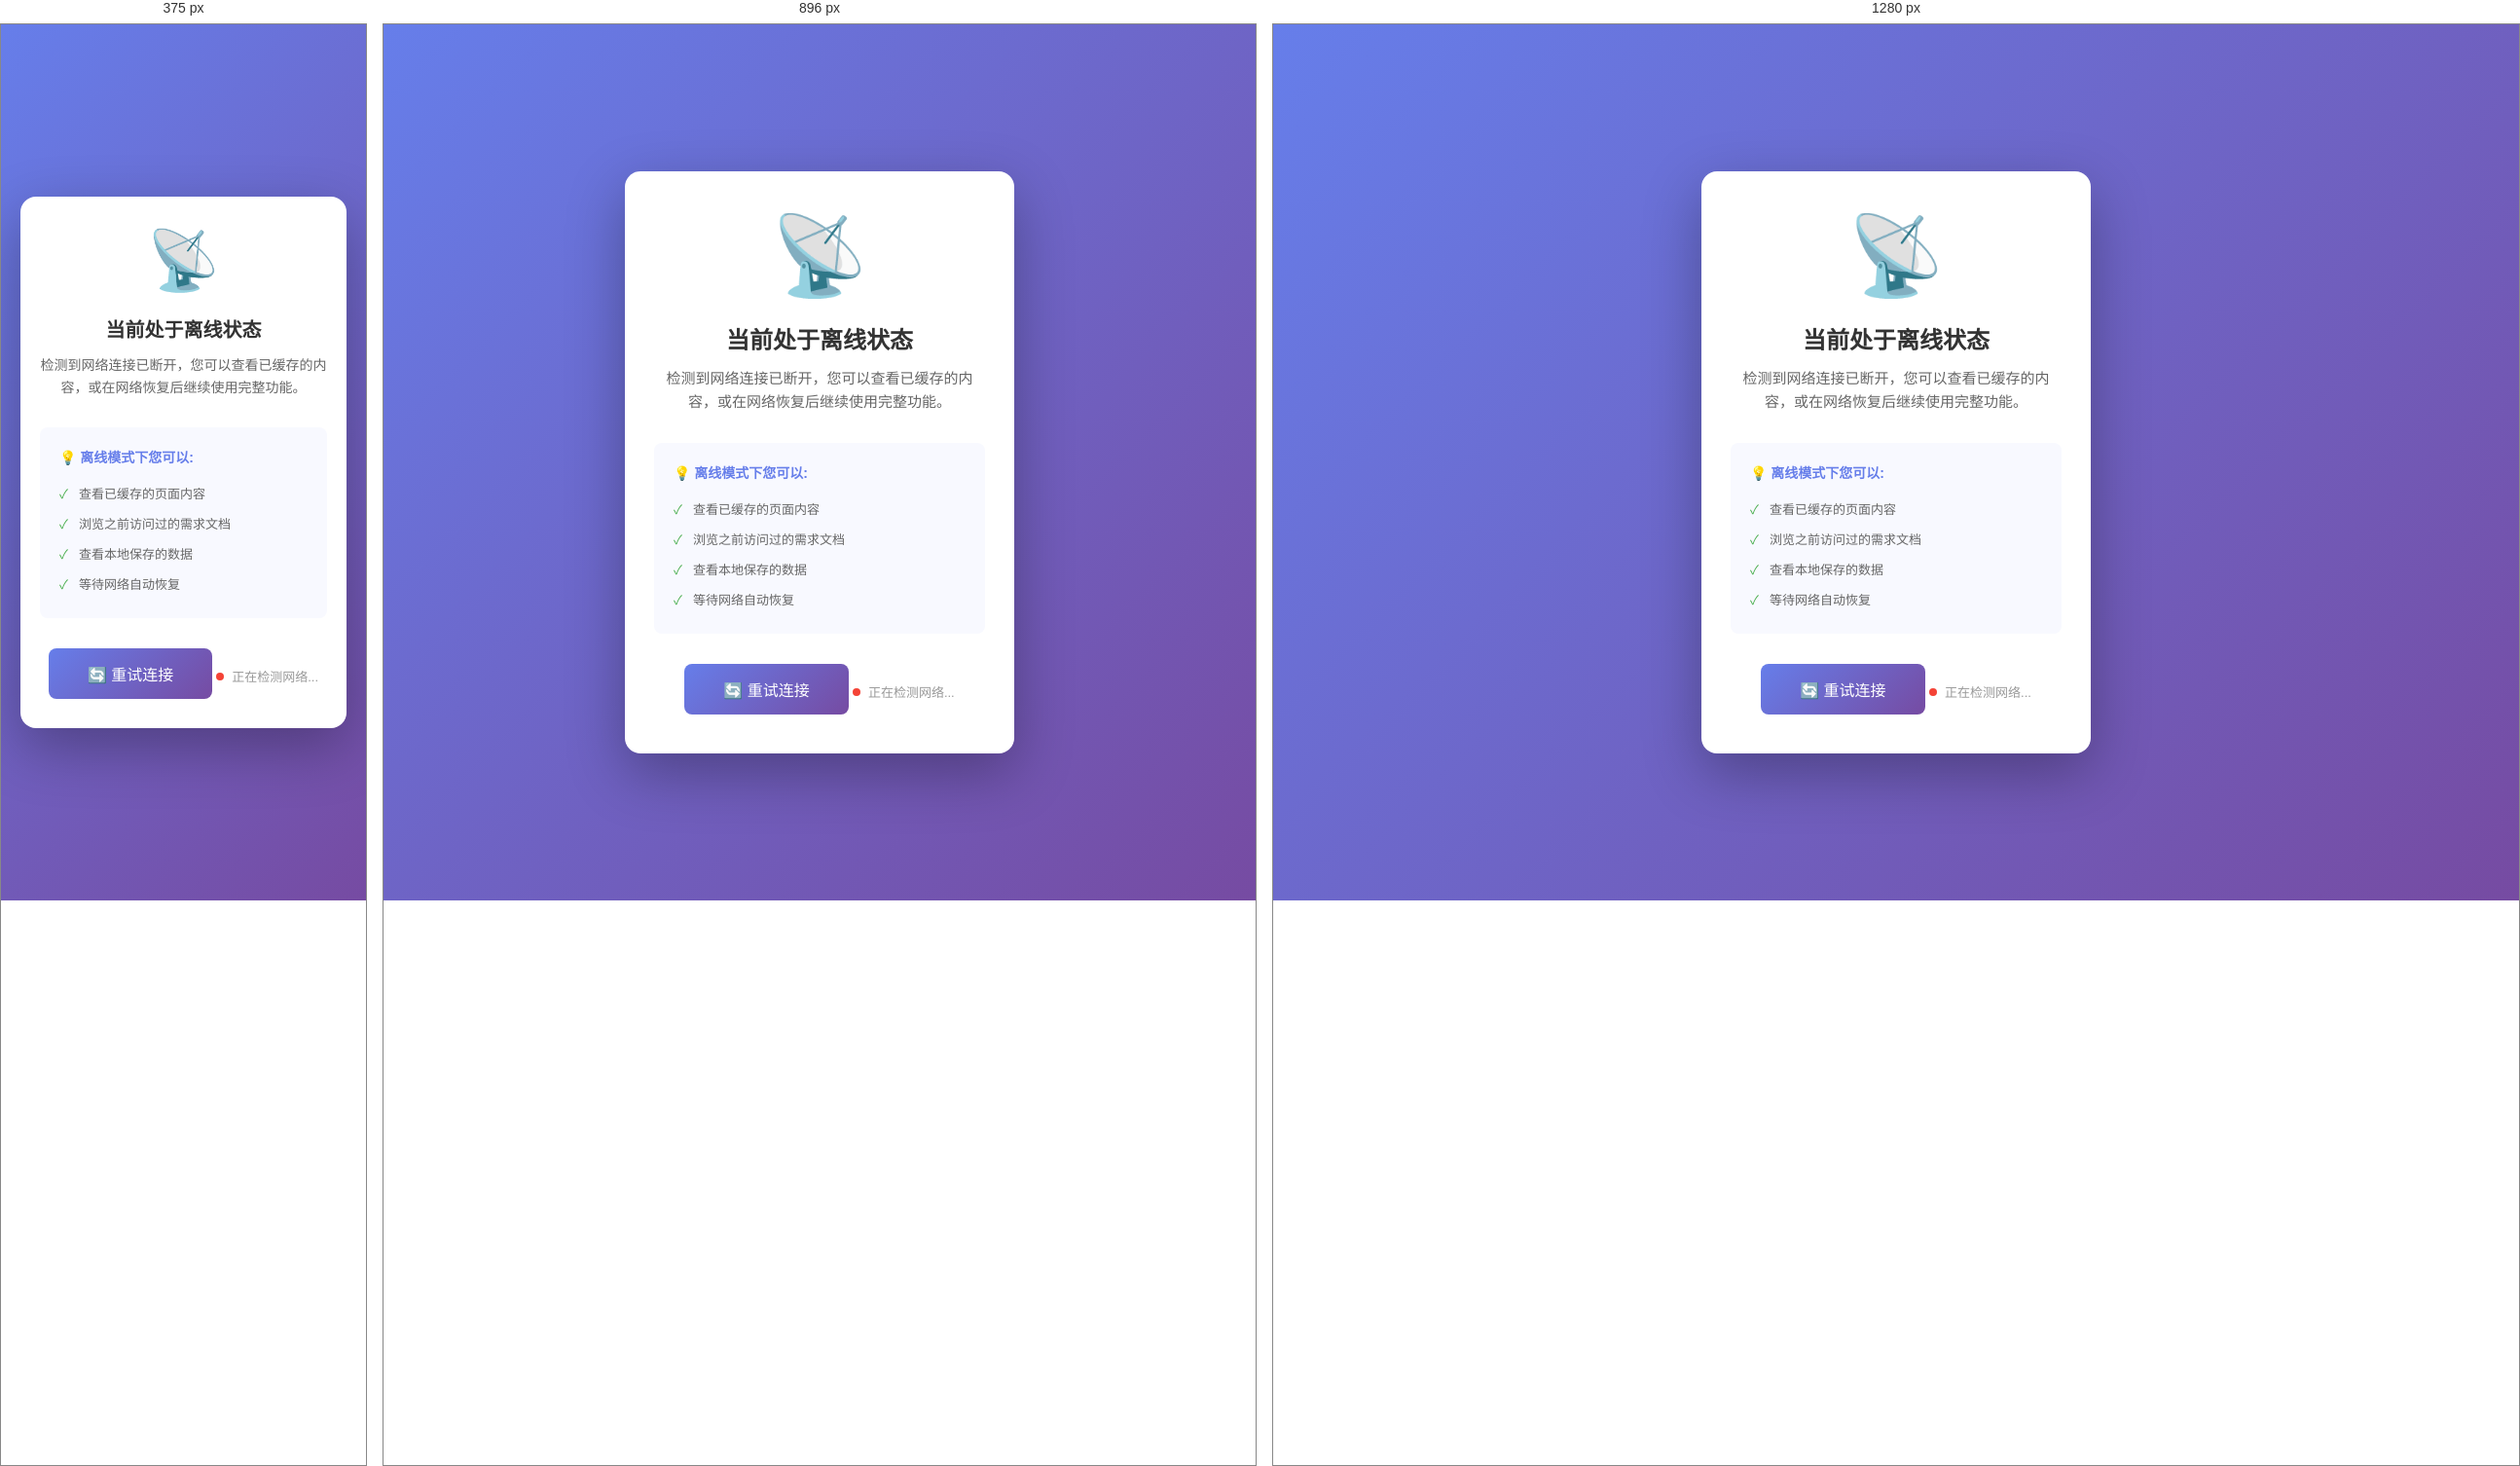
Rendered at 375 px, 896 px and 1280 px, left to right.

<!-- file: offline.html -->
<!DOCTYPE html>
<html lang="zh-CN">
<head>
    <meta charset="UTF-8">
    <meta name="viewport" content="width=device-width, initial-scale=1.0">
    <title>离线 - 需求管理系统</title>
    <link rel="stylesheet" href="mobile.css">
    <style>
        * {
            margin: 0;
            padding: 0;
            box-sizing: border-box;
        }
        
        body {
            font-family: -apple-system, BlinkMacSystemFont, 'Segoe UI', Roboto, 'Helvetica Neue', Arial, sans-serif;
            background: linear-gradient(135deg, #667eea 0%, #764ba2 100%);
            min-height: 100vh;
            display: flex;
            align-items: center;
            justify-content: center;
            padding: 20px;
        }
        
        .offline-container {
            background: white;
            border-radius: 16px;
            padding: 40px 30px;
            text-align: center;
            max-width: 400px;
            width: 100%;
            box-shadow: 0 20px 60px rgba(0, 0, 0, 0.3);
        }
        
        .offline-icon {
            font-size: 80px;
            margin-bottom: 20px;
        }
        
        .offline-title {
            font-size: 24px;
            color: #333;
            margin-bottom: 12px;
        }
        
        .offline-message {
            font-size: 15px;
            color: #666;
            line-height: 1.6;
            margin-bottom: 30px;
        }
        
        .offline-tips {
            background: #f8f9ff;
            border-radius: 8px;
            padding: 20px;
            margin-bottom: 30px;
            text-align: left;
        }
        
        .offline-tips h3 {
            font-size: 14px;
            color: #667eea;
            margin-bottom: 12px;
        }
        
        .offline-tips ul {
            list-style: none;
            padding: 0;
        }
        
        .offline-tips li {
            font-size: 13px;
            color: #666;
            padding: 6px 0;
            padding-left: 20px;
            position: relative;
        }
        
        .offline-tips li::before {
            content: '✓';
            position: absolute;
            left: 0;
            color: #4caf50;
        }
        
        .btn-retry {
            background: linear-gradient(135deg, #667eea 0%, #764ba2 100%);
            color: white;
            border: none;
            padding: 14px 40px;
            border-radius: 8px;
            font-size: 16px;
            cursor: pointer;
            transition: all 0.3s;
            min-width: 160px;
            min-height: 44px;
        }
        
        .btn-retry:hover {
            transform: translateY(-2px);
            box-shadow: 0 8px 20px rgba(102, 126, 234, 0.4);
        }
        
        .btn-retry:active {
            transform: translateY(0);
        }
        
        .status-indicator {
            display: inline-flex;
            align-items: center;
            gap: 8px;
            margin-top: 20px;
            font-size: 13px;
            color: #999;
        }
        
        .status-dot {
            width: 8px;
            height: 8px;
            border-radius: 50%;
            background: #f44336;
            animation: pulse 2s infinite;
        }
        
        .status-dot.online {
            background: #4caf50;
        }
        
        @keyframes pulse {
            0%, 100% {
                opacity: 1;
            }
            50% {
                opacity: 0.5;
            }
        }
        
        /* 移动端优化 */
        @media (max-width: 767px) {
            .offline-container {
                padding: 30px 20px;
            }
            
            .offline-icon {
                font-size: 60px;
            }
            
            .offline-title {
                font-size: 20px;
            }
            
            .offline-message {
                font-size: 14px;
            }
        }
    </style>
</head>
<body>
    <div class="offline-container">
        <div class="offline-icon">📡</div>
        <h1 class="offline-title">当前处于离线状态</h1>
        <p class="offline-message">
            检测到网络连接已断开，您可以查看已缓存的内容，或在网络恢复后继续使用完整功能。
        </p>
        
        <div class="offline-tips">
            <h3>💡 离线模式下您可以:</h3>
            <ul>
                <li>查看已缓存的页面内容</li>
                <li>浏览之前访问过的需求文档</li>
                <li>查看本地保存的数据</li>
                <li>等待网络自动恢复</li>
            </ul>
        </div>
        
        <button class="btn-retry" onclick="retryConnection()">
            🔄 重试连接
        </button>
        
        <div class="status-indicator">
            <span class="status-dot" id="statusDot"></span>
            <span id="statusText">正在检测网络...</span>
        </div>
    </div>

    <script>
        // 网络状态检测
        function updateStatus() {
            const statusDot = document.getElementById('statusDot');
            const statusText = document.getElementById('statusText');
            
            if (navigator.onLine) {
                statusDot.classList.add('online');
                statusText.textContent = '网络已连接';
                
                // 自动跳转回首页
                setTimeout(() => {
                    window.location.href = '/home.html';
                }, 1500);
            } else {
                statusDot.classList.remove('online');
                statusText.textContent = '网络已断开';
            }
        }

        // 重试连接
        function retryConnection() {
            const btn = document.querySelector('.btn-retry');
            btn.disabled = true;
            btn.textContent = '⏳ 正在重试...';
            
            updateStatus();
            
            if (navigator.onLine) {
                window.location.href = '/home.html';
            } else {
                setTimeout(() => {
                    btn.disabled = false;
                    btn.textContent = '🔄 重试连接';
                }, 2000);
            }
        }

        // 监听网络状态变化
        window.addEventListener('online', updateStatus);
        window.addEventListener('offline', updateStatus);

        // 初始化状态
        updateStatus();

        // 定期检查网络状态
        setInterval(updateStatus, 5000);

        // Service Worker 注册检查
        if ('serviceWorker' in navigator) {
            navigator.serviceWorker.getRegistration().then(registration => {
                if (registration) {
                    console.log('Service Worker 已注册，支持离线访问');
                }
            });
        }
    </script>
</body>
</html>


/* @media block from mobile.css */
@media screen and (max-width: 767px) {
  /* 身体布局调整 */
  body {
    padding: 0;
    font-size: 14px;
    overflow-x: hidden;
  }

  /* 顶部导航栏 - 移动端优化 */
  .header {
    height: var(--header-height-mobile);
    padding: 0 16px;
  }

  .logo h1 {
    font-size: 16px;
  }

  .logo-icon {
    font-size: 24px;
  }

  /* 汉堡菜单 */
  .hamburger-menu {
    display: block;
    width: var(--touch-target-min);
    height: var(--touch-target-min);
    background: transparent;
    border: none;
    cursor: pointer;
    padding: 10px;
    margin-right: 8px;
  }

  .hamburger-menu span {
    display: block;
    width: 24px;
    height: 3px;
    background: #333;
    margin: 5px 0;
    border-radius: 2px;
    transition: all 0.3s ease;
  }

  .hamburger-menu.active span:nth-child(1) {
    transform: rotate(45deg) translate(6px, 6px);
  }

  .hamburger-menu.active span:nth-child(2) {
    opacity: 0;
  }

  .hamburger-menu.active span:nth-child(3) {
    transform: rotate(-45deg) translate(6px, -6px);
  }

  /* 移动端侧边导航 */
  .mobile-sidebar {
    position: fixed;
    top: 0;
    left: -100%;
    width: var(--sidebar-width-mobile);
    height: 100vh;
    background: white;
    box-shadow: 2px 0 20px rgba(0, 0, 0, 0.15);
    z-index: 1001;
    transition: left 0.3s ease;
    overflow-y: auto;
  }

  .mobile-sidebar.active {
    left: 0;
  }

  .sidebar-overlay {
    position: fixed;
    top: 0;
    left: 0;
    right: 0;
    bottom: 0;
    background: rgba(0, 0, 0, 0.5);
    z-index: 1000;
    opacity: 0;
    visibility: hidden;
    transition: all 0.3s ease;
  }

  .sidebar-overlay.active {
    opacity: 1;
    visibility: visible;
  }

  /* 主内容区调整 */
  .main-container {
    margin-top: var(--header-height-mobile);
    padding: 12px;
  }

  /* 统计卡片 - 单列布局 */
  .stats-grid {
    grid-template-columns: 1fr;
    gap: 12px;
  }

  .stat-card {
    padding: 16px;
  }

  .stat-value {
    font-size: 24px;
  }

  /* 内容卡片 - 单列布局 */
  .content-grid {
    grid-template-columns: 1fr;
    gap: 12px;
  }

  .content-card {
    padding: 16px;
    max-height: none;
  }

  /* 触摸友好按钮 */
  .btn,
  .btn-outline,
  .btn-danger,
  button,
  .action-btn {
    min-height: var(--touch-target-min);
    min-width: var(--touch-target-min);
    padding: 12px 20px;
    font-size: 15px;
    border-radius: 8px;
  }

  /* 表单优化 */
  input[type="text"],
  input[type="email"],
  input[type="password"],
  input[type="number"],
  input[type="tel"],
  input[type="url"],
  input[type="search"],
  textarea,
  select {
    min-height: var(--touch-target-min);
    padding: 12px 16px;
    font-size: 16px; /* 防止 iOS 自动缩放 */
    border-radius: 8px;
    border: 1px solid #ddd;
    width: 100%;
  }

  /* 表格优化 - 横向滚动 */
  .table-container {
    overflow-x: auto;
    -webkit-overflow-scrolling: touch;
    margin: 0 -12px;
    padding: 0 12px;
  }

  table {
    min-width: 600px;
    font-size: 13px;
  }

  th, td {
    padding: 10px 8px;
    white-space: nowrap;
  }

  /* 表格卡片视图 */
  .table-card-view {
    display: none;
  }

  /* 下拉刷新指示器 */
  .pull-to-refresh {
    position: fixed;
    top: 0;
    left: 0;
    right: 0;
    height: 60px;
    background: white;
    display: flex;
    align-items: center;
    justify-content: center;
    transform: translateY(-100%);
    transition: transform 0.3s ease;
    z-index: 999;
    box-shadow: 0 2px 10px rgba(0, 0, 0, 0.1);
  }

  .pull-to-refresh.active {
    transform: translateY(0);
  }

  /* 长按菜单 */
  .long-press-menu {
    position: fixed;
    background: white;
    border-radius: 12px;
    box-shadow: 0 8px 30px rgba(0, 0, 0, 0.2);
    padding: 8px 0;
    min-width: 200px;
    z-index: 2000;
    display: none;
  }

  .long-press-menu-item {
    padding: 12px 20px;
    font-size: 14px;
    color: #333;
    cursor: pointer;
    transition: background 0.2s;
  }

  .long-press-menu-item:hover,
  .long-press-menu-item:active {
    background: #f5f5f5;
  }

  /* 欢迎区域 */
  .welcome-section {
    padding: 16px;
    margin-bottom: 12px;
  }

  .welcome-title {
    font-size: 18px;
  }

  .welcome-subtitle {
    font-size: 12px;
  }

  /* 卡片头部 */
  .card-header {
    flex-direction: column;
    align-items: flex-start;
    gap: 8px;
  }

  .card-more {
    align-self: flex-end;
  }

  /* 用户菜单 */
  .user-menu {
    gap: 8px;
  }

  .current-user {
    display: none;
  }

  .user-actions {
    gap: 6px;
  }

  .btn-outline,
  .btn-danger {
    padding: 8px 12px;
    font-size: 12px;
    min-height: 36px;
  }

  /* 上传区域 */
  .upload-area {
    padding: 30px 20px;
  }

  .upload-icon {
    font-size: 2.5em;
  }

  /* 模态框优化 */
  .modal-content {
    margin: 10px;
    max-width: calc(100% - 20px);
    max-height: calc(100vh - 20px);
    border-radius: 12px;
  }

  .modal-header {
    padding: 16px;
  }

  .modal-body {
    padding: 16px;
  }

  .modal-footer {
    padding: 16px;
    flex-direction: column;
    gap: 8px;
  }

  .modal-footer .btn {
    width: 100%;
  }

  /* 网格布局自适应 */
  .grid-2,
  .grid-3,
  .grid-4 {
    grid-template-columns: 1fr;
  }

  /* 隐藏桌面端元素 */
  .desktop-only {
    display: none !important;
  }

  /* 显示移动端元素 */
  .mobile-only {
    display: block !important;
  }
}

/* @media block from mobile.css */
@media screen and (min-width: 768px) and (max-width: 1024px) {
  body {
    font-size: 15px;
  }

  .header {
    padding: 0 24px;
  }

  .logo h1 {
    font-size: 17px;
  }

  .main-container {
    margin-top: var(--header-height);
    padding: 16px;
  }

  /* 统计卡片 - 2 列布局 */
  .stats-grid {
    grid-template-columns: repeat(2, 1fr);
    gap: 14px;
  }

  /* 内容卡片 - 2 列布局 */
  .content-grid {
    grid-template-columns: repeat(2, 1fr);
    gap: 14px;
  }

  .content-card {
    padding: 18px;
  }

  /* 触摸友好按钮 */
  .btn,
  button,
  .action-btn {
    min-height: var(--touch-target-min);
    padding: 10px 18px;
    font-size: 14px;
  }

  /* 表单优化 */
  input[type="text"],
  input[type="email"],
  input[type="password"],
  textarea,
  select {
    min-height: var(--touch-target-min);
    padding: 10px 14px;
    font-size: 15px;
  }

  /* 表格优化 */
  .table-container {
    overflow-x: auto;
    -webkit-overflow-scrolling: touch;
  }

  table {
    font-size: 14px;
  }

  th, td {
    padding: 12px;
  }

  /* 网格布局 */
  .grid-2 {
    grid-template-columns: repeat(2, 1fr);
  }

  .grid-3 {
    grid-template-columns: repeat(2, 1fr);
  }

  .grid-4 {
    grid-template-columns: repeat(2, 1fr);
  }

  /* 隐藏桌面端元素 */
  .desktop-only {
    display: none !important;
  }
}

/* @media block from mobile.css */
@media screen and (min-width: 1025px) {
  .mobile-only {
    display: none !important;
  }

  .hamburger-menu {
    display: none;
  }

  .mobile-sidebar {
    display: none;
  }
}